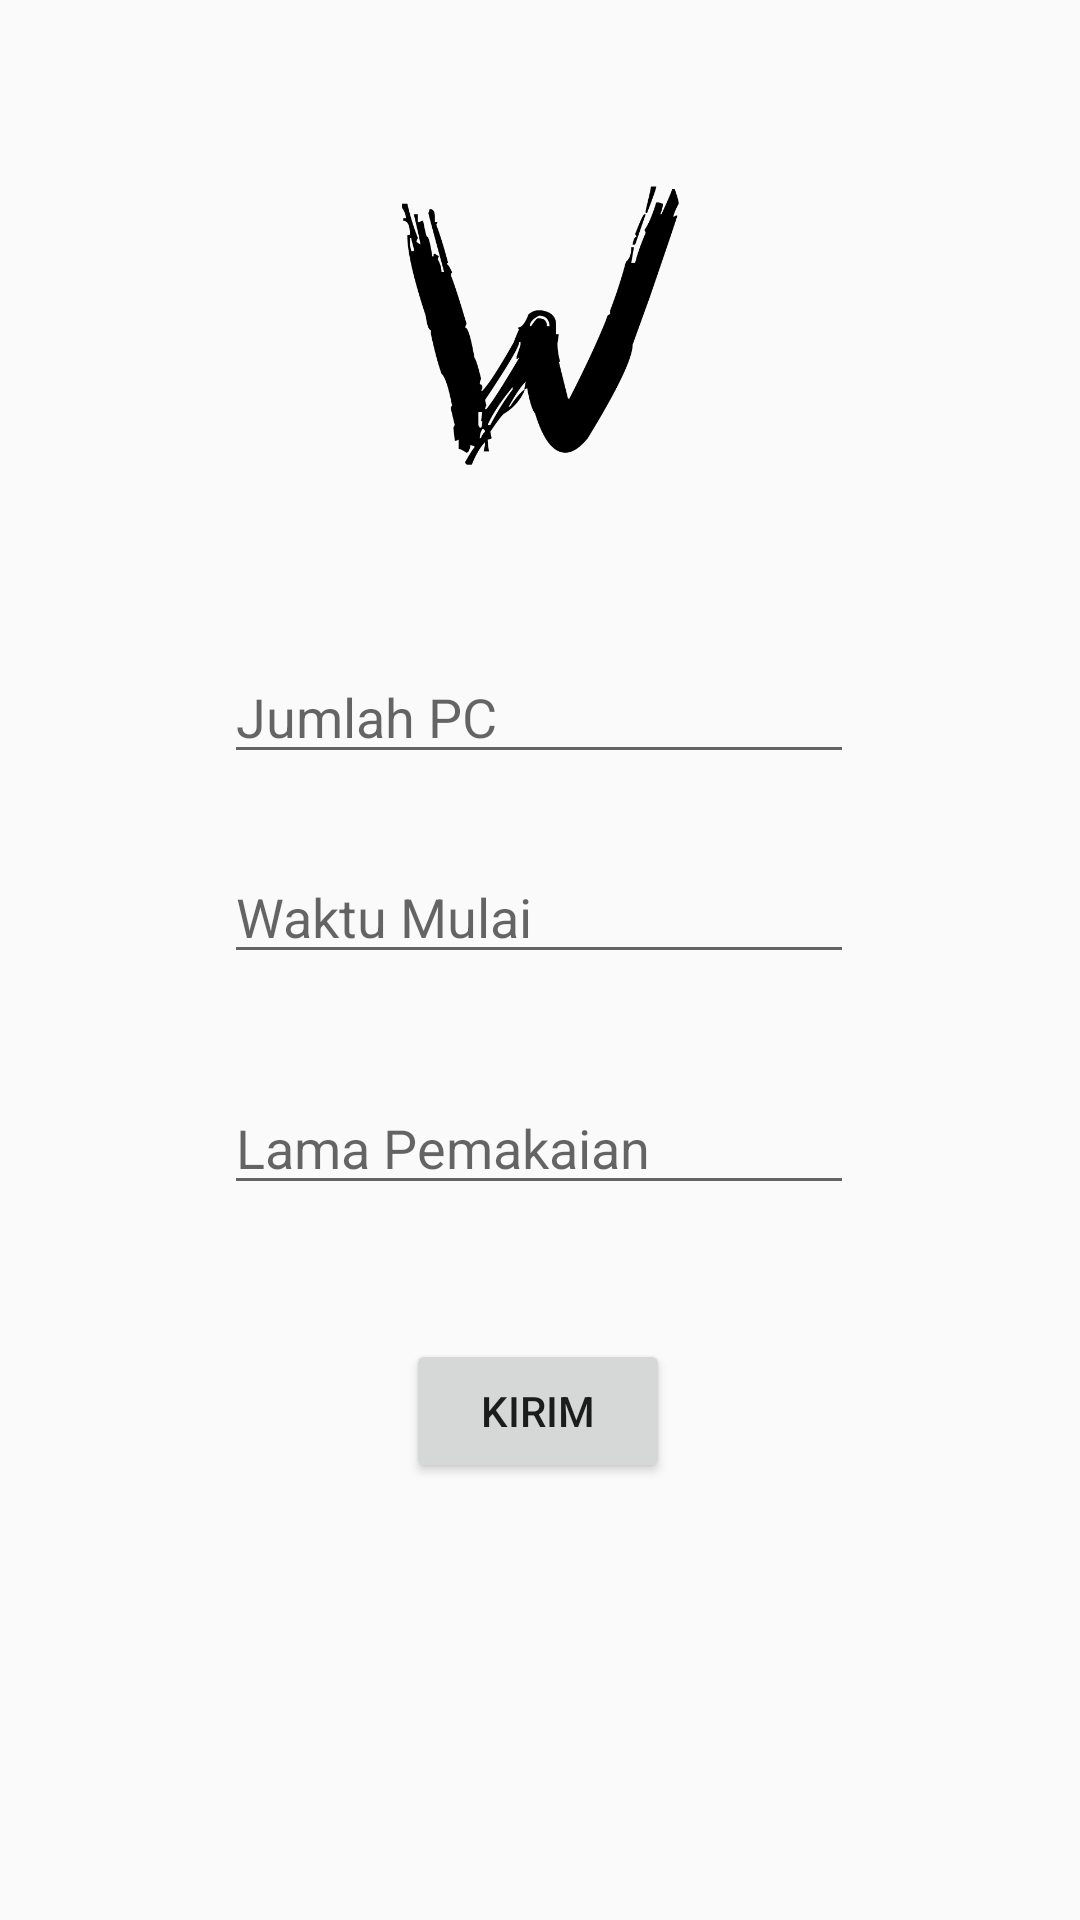

This screen was rendered from an Android layout file. Write that file and the resources it references.
<!-- AndroidManifest.xml: application theme AppTheme -->
<!-- res/layout/activity_send_data.xml -->
<?xml version="1.0" encoding="utf-8"?>
<androidx.constraintlayout.widget.ConstraintLayout
    xmlns:android="http://schemas.android.com/apk/res/android"
    xmlns:app="http://schemas.android.com/apk/res-auto"
    xmlns:tools="http://schemas.android.com/tools"
    android:layout_width="match_parent"
    android:layout_height="match_parent">





























    <Button
        android:id="@+id/button"
        android:layout_width="wrap_content"
        android:layout_height="wrap_content"
        android:text="@string/kirim"
        app:layout_constraintBottom_toBottomOf="parent"
        app:layout_constraintEnd_toEndOf="parent"
        app:layout_constraintHorizontal_bias="0.498"
        app:layout_constraintStart_toStartOf="parent"
        app:layout_constraintTop_toTopOf="parent"
        app:layout_constraintVertical_bias="0.754" />

    <EditText
        android:id="@+id/editText_JumlahPC"
        android:layout_width="wrap_content"
        android:layout_height="wrap_content"
        android:ems="10"
        android:hint="@string/jumlah_pc"
        android:importantForAutofill="no"
        android:inputType="textPersonName"
        app:layout_constraintBottom_toBottomOf="parent"
        app:layout_constraintEnd_toEndOf="parent"
        app:layout_constraintHorizontal_bias="0.497"
        app:layout_constraintStart_toStartOf="parent"
        app:layout_constraintTop_toTopOf="parent"
        app:layout_constraintVertical_bias="0.362" />

    <EditText
        android:id="@+id/editText_Waktumulai"
        android:layout_width="wrap_content"
        android:layout_height="wrap_content"
        android:ems="10"
        android:hint="@string/waktu_mulai"
        android:importantForAutofill="no"
        android:inputType="textPersonName"
        app:layout_constraintBottom_toBottomOf="parent"
        app:layout_constraintEnd_toEndOf="parent"
        app:layout_constraintHorizontal_bias="0.497"
        app:layout_constraintStart_toStartOf="parent"
        app:layout_constraintTop_toTopOf="parent"
        app:layout_constraintVertical_bias="0.473" />

    <EditText
        android:id="@+id/editText_lamapemakaian"
        android:layout_width="wrap_content"
        android:layout_height="wrap_content"
        android:ems="10"
        android:hint="@string/lama_pemakaian"
        android:importantForAutofill="no"
        android:inputType="textPersonName"
        app:layout_constraintBottom_toBottomOf="parent"
        app:layout_constraintEnd_toEndOf="parent"
        app:layout_constraintHorizontal_bias="0.497"
        app:layout_constraintStart_toStartOf="parent"
        app:layout_constraintTop_toTopOf="parent"
        app:layout_constraintVertical_bias="0.602" />

    <ImageView
        android:id="@+id/imageView2"
        android:layout_width="187dp"
        android:layout_height="191dp"
        app:layout_constraintBottom_toTopOf="@+id/editText_JumlahPC"
        app:layout_constraintEnd_toEndOf="parent"
        app:layout_constraintStart_toStartOf="parent"
        app:layout_constraintTop_toTopOf="parent"
        app:srcCompat="@drawable/warnetd"
        android:contentDescription="@string/gambar" />
</androidx.constraintlayout.widget.ConstraintLayout>
<!-- resources referenced by this layout -->
<resources>
  <!-- drawable warnetd: png bitmap (drawable, 23200 bytes) -->
  <string name="gambar">Gambar</string>
  <string name="jumlah_pc">Jumlah PC</string>
  <string name="kirim">Kirim</string>
  <string name="lama_pemakaian">Lama Pemakaian</string>
  <string name="waktu_mulai">Waktu Mulai</string>
  <style name="AppTheme" parent="Theme.AppCompat.Light.NoActionBar">
          
          <item name="colorPrimary">@color/backgroundColor</item>
          <item name="colorPrimaryDark">@color/colorPrimaryDark</item>
          <item name="colorAccent">@color/colorAccent</item>
      </style>
  <color name="backgroundColor">#01234C</color>
  <color name="colorPrimaryDark">#3700B3</color>
  <color name="colorAccent">#03DAC5</color>
</resources>
